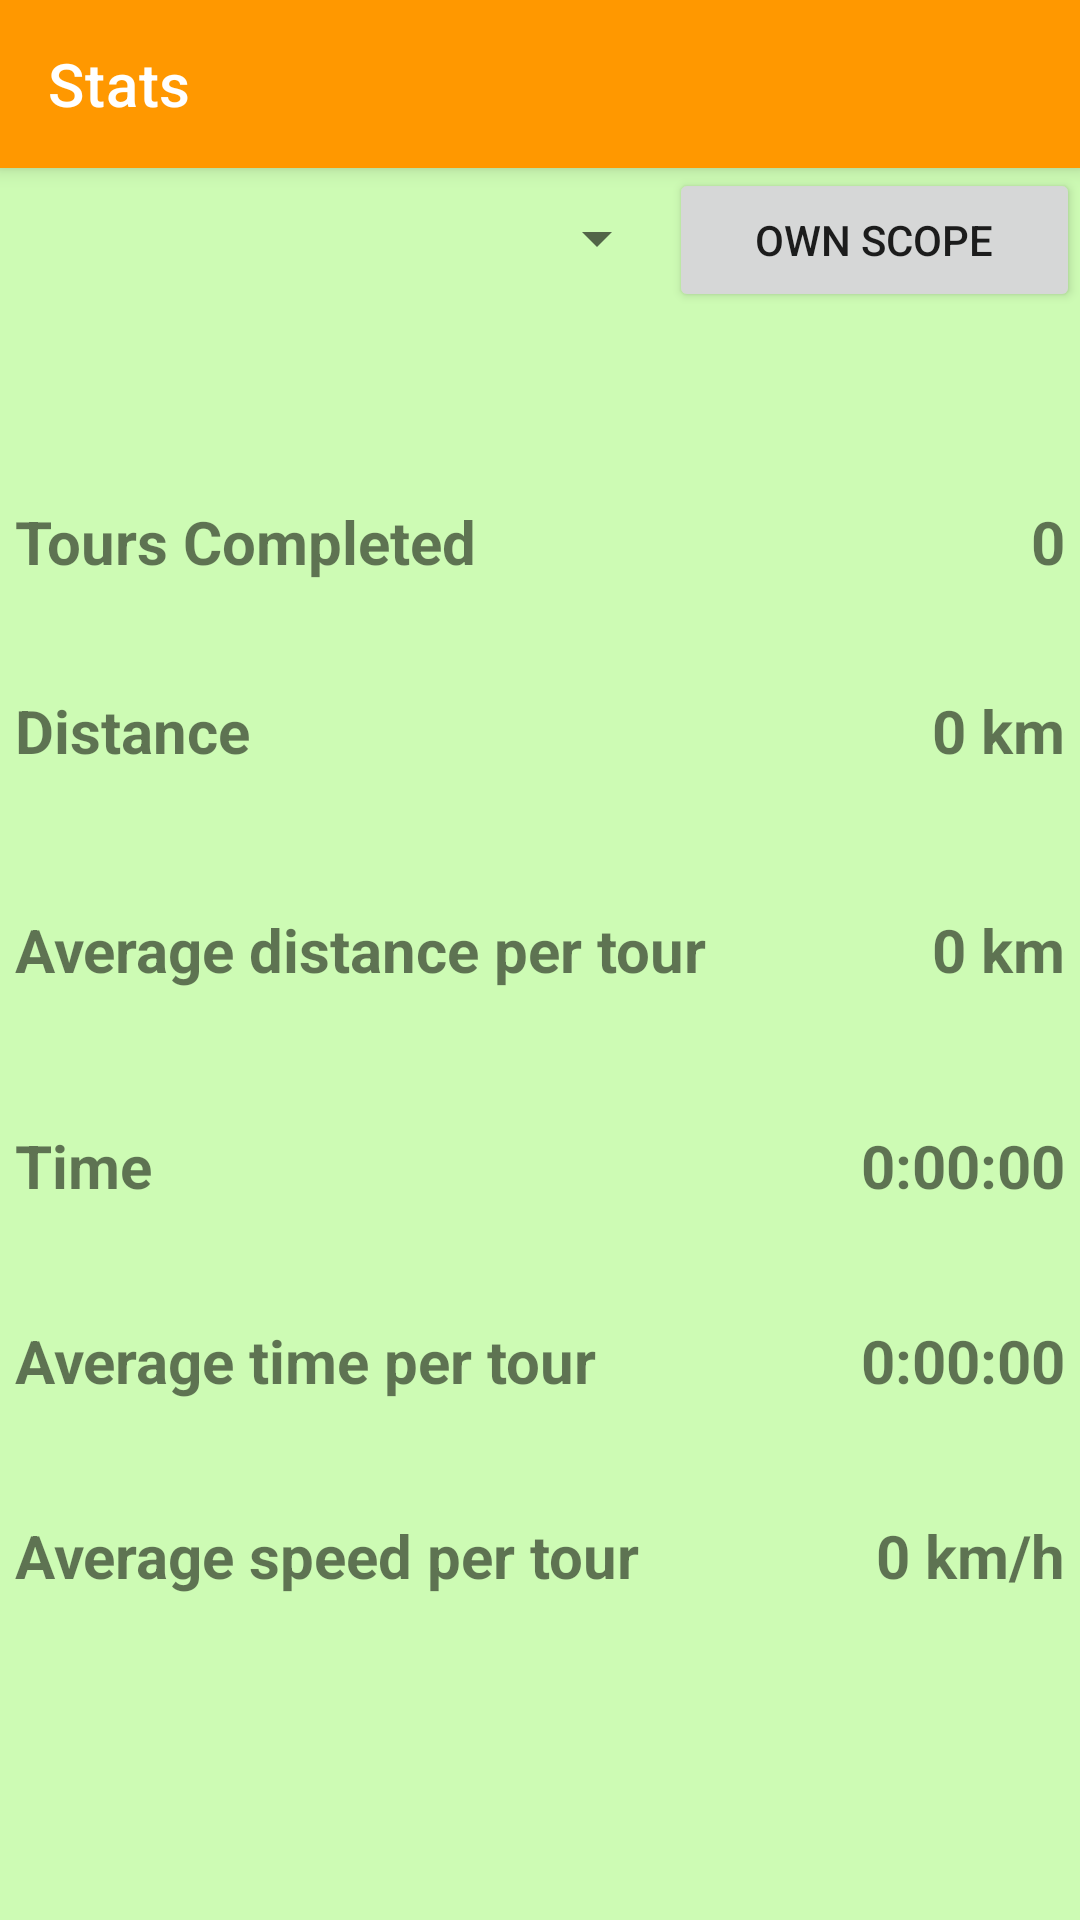

The Android layout XML behind this screen, and the referenced resources:
<!-- AndroidManifest.xml: application theme Theme.BicycleApp -->
<!-- res/layout/activity_stats.xml -->
<androidx.coordinatorlayout.widget.CoordinatorLayout
    xmlns:android="http://schemas.android.com/apk/res/android"
    xmlns:app="http://schemas.android.com/apk/res-auto"
    xmlns:tools="http://schemas.android.com/tools"
    android:layout_width="match_parent"
    android:layout_height="match_parent">

    <com.google.android.material.appbar.AppBarLayout
        android:layout_width="match_parent"
        android:layout_height="wrap_content">

        <com.google.android.material.appbar.MaterialToolbar
            android:id="@+id/topAppBarStats"
            android:layout_width="match_parent"
            android:layout_height="?attr/actionBarSize"
            app:title="@string/main_stats"
            app:menu="@menu/top_app_bar"
            app:navigationIcon="@drawable/ic_baseline_arrow_back_24"
            style="@style/Widget.MaterialComponents.Toolbar.Primary"
            />

    </com.google.android.material.appbar.AppBarLayout>

    
    <LinearLayout
        android:layout_width="match_parent"
        android:layout_height="match_parent"
        android:orientation="vertical"
        app:layout_behavior="@string/appbar_scrolling_view_behavior">

        <LinearLayout
            android:layout_width="match_parent"
            android:layout_height="wrap_content"
            android:orientation="horizontal">

            <Spinner

                android:id="@+id/statsSpinner"
                android:layout_width="223dp"
                android:layout_height="47dp" />

            <Button
                android:id="@+id/btn_stats_range"
                android:layout_width="match_parent"
                android:layout_height="wrap_content"
                android:text="@string/ownScope" />

        </LinearLayout>

        <LinearLayout
            android:layout_width="match_parent"
            android:layout_height="63dp"
            android:orientation="horizontal">


        </LinearLayout>

        <LinearLayout
            android:layout_width="match_parent"
            android:layout_height="63dp"
            android:orientation="horizontal">

            <TextView
                android:id="@+id/textView5"
                android:layout_width="wrap_content"
                android:layout_height="match_parent"
                android:layout_weight="1"
                android:paddingLeft="5dp"
                android:text="@string/stats_tours_amount"
                android:textSize="20sp"
                android:textStyle="bold" />

            <TextView
                android:id="@+id/text_stats_tour_completed"
                android:layout_width="wrap_content"
                android:layout_height="match_parent"
                android:layout_weight="1"
                android:paddingRight="5dp"
                android:text="0"
                android:textAlignment="textEnd"
                android:textSize="20sp"
                android:textStyle="bold"/>
        </LinearLayout>

        <LinearLayout
            android:layout_width="match_parent"
            android:layout_height="73dp"
            android:orientation="horizontal">

            <TextView
                android:id="@+id/textView8"
                android:layout_width="wrap_content"
                android:layout_height="match_parent"
                android:layout_weight="1"
                android:paddingLeft="5dp"
                android:text="@string/stats_distance"
                android:textSize="20sp"
                android:textStyle="bold"/>

            <TextView
                android:id="@+id/text_stats_distance"
                android:layout_width="wrap_content"
                android:layout_height="wrap_content"
                android:layout_weight="1"
                android:paddingRight="5dp"
                android:text="0 km"
                android:textAlignment="textEnd"
                android:textSize="20sp"
                android:textStyle="bold"/>
        </LinearLayout>

        <LinearLayout
            android:layout_width="match_parent"
            android:layout_height="72dp"
            android:orientation="horizontal">

            <TextView
                android:id="@+id/textView10"
                android:layout_width="wrap_content"
                android:layout_height="wrap_content"
                android:layout_weight="1"
                android:paddingLeft="5dp"
                android:textSize="20sp"
                android:textStyle="bold"
                android:text="@string/stats_average_distance" />

            <TextView
                android:id="@+id/text_stats_avg_distance"
                android:layout_width="wrap_content"
                android:layout_height="wrap_content"
                android:layout_weight="1"
                android:paddingRight="5dp"
                android:text="0 km"
                android:textSize="20sp"
                android:textStyle="bold"
                android:textAlignment="textEnd" />

        </LinearLayout>

        <LinearLayout
            android:layout_width="match_parent"
            android:layout_height="65dp"
            android:orientation="horizontal">

            <TextView
                android:id="@+id/textView11"
                android:layout_width="wrap_content"
                android:layout_height="wrap_content"
                android:layout_weight="1"
                android:paddingLeft="5dp"
                android:textSize="20sp"
                android:textStyle="bold"
                android:text="@string/stats_time" />

            <TextView
                android:id="@+id/text_stats_time"
                android:layout_width="wrap_content"
                android:layout_height="wrap_content"
                android:layout_weight="1"
                android:paddingRight="5dp"
                android:text="0:00:00"
                android:textSize="20sp"
                android:textStyle="bold"
                android:textAlignment="textEnd" />

        </LinearLayout>

        <LinearLayout
            android:layout_width="match_parent"
            android:layout_height="65dp"
            android:orientation="horizontal">

            <TextView
                android:id="@+id/textView112"
                android:layout_width="wrap_content"
                android:layout_height="wrap_content"
                android:layout_weight="1"
                android:paddingLeft="5dp"
                android:textSize="20sp"
                android:textStyle="bold"
                android:text="@string/stats_average_time" />

            <TextView
                android:id="@+id/text_stats_avg_time"
                android:layout_width="wrap_content"
                android:layout_height="wrap_content"
                android:layout_weight="1"
                android:paddingRight="5dp"
                android:text="0:00:00"
                android:textSize="20sp"
                android:textStyle="bold"
                android:textAlignment="textEnd" />

        </LinearLayout>
        <LinearLayout
            android:layout_width="match_parent"
            android:layout_height="65dp"
            android:orientation="horizontal">

            <TextView
                android:id="@+id/textView113"
                android:layout_width="wrap_content"
                android:layout_height="wrap_content"
                android:layout_weight="1"
                android:paddingLeft="5dp"
                android:textSize="20sp"
                android:textStyle="bold"
                android:text="@string/stats_average_speed" />

            <TextView
                android:id="@+id/text_stats_avg_speed"
                android:layout_width="wrap_content"
                android:layout_height="wrap_content"
                android:layout_weight="1"
                android:paddingRight="5dp"
                android:text="0 km/h"
                android:textSize="20sp"
                android:textStyle="bold"
                android:textAlignment="textEnd" />

        </LinearLayout>


    </LinearLayout>

</androidx.coordinatorlayout.widget.CoordinatorLayout>
<!-- resources referenced by this layout -->
<resources>
  <string name="main_stats">Stats</string>
  <string name="ownScope">Own scope</string>
  <string name="stats_average_distance">Average distance per tour</string>
  <string name="stats_average_speed">Average speed per tour</string>
  <string name="stats_average_time">Average time per tour</string>
  <string name="stats_distance">Distance</string>
  <string name="stats_time">Time</string>
  <string name="stats_tours_amount">Tours Completed</string>
  <style name="Theme.BicycleApp" parent="Theme.MaterialComponents.Light.NoActionBar">
          
          <item name="colorPrimary">#FF9800</item>
          <item name="colorPrimaryVariant">#FF5722</item>
          <item name="colorOnPrimary">#FFFFFF</item>
          
          <item name="colorSecondary">@color/teal_200</item>
          <item name="colorSecondaryVariant">@color/teal_700</item>
          <item name="colorOnSecondary">#FFADAD</item>
          <item name="android:colorBackground">@color/lightGreen</item>
          
          <item name="android:statusBarColor" tools:targetApi="l">?attr/colorPrimaryVariant</item>
          
      </style>
  <color name="teal_200">#FF03DAC5</color>
  <color name="teal_700">#FF018786</color>
  <color name="lightGreen">#FFCDFBB4</color>
</resources>
